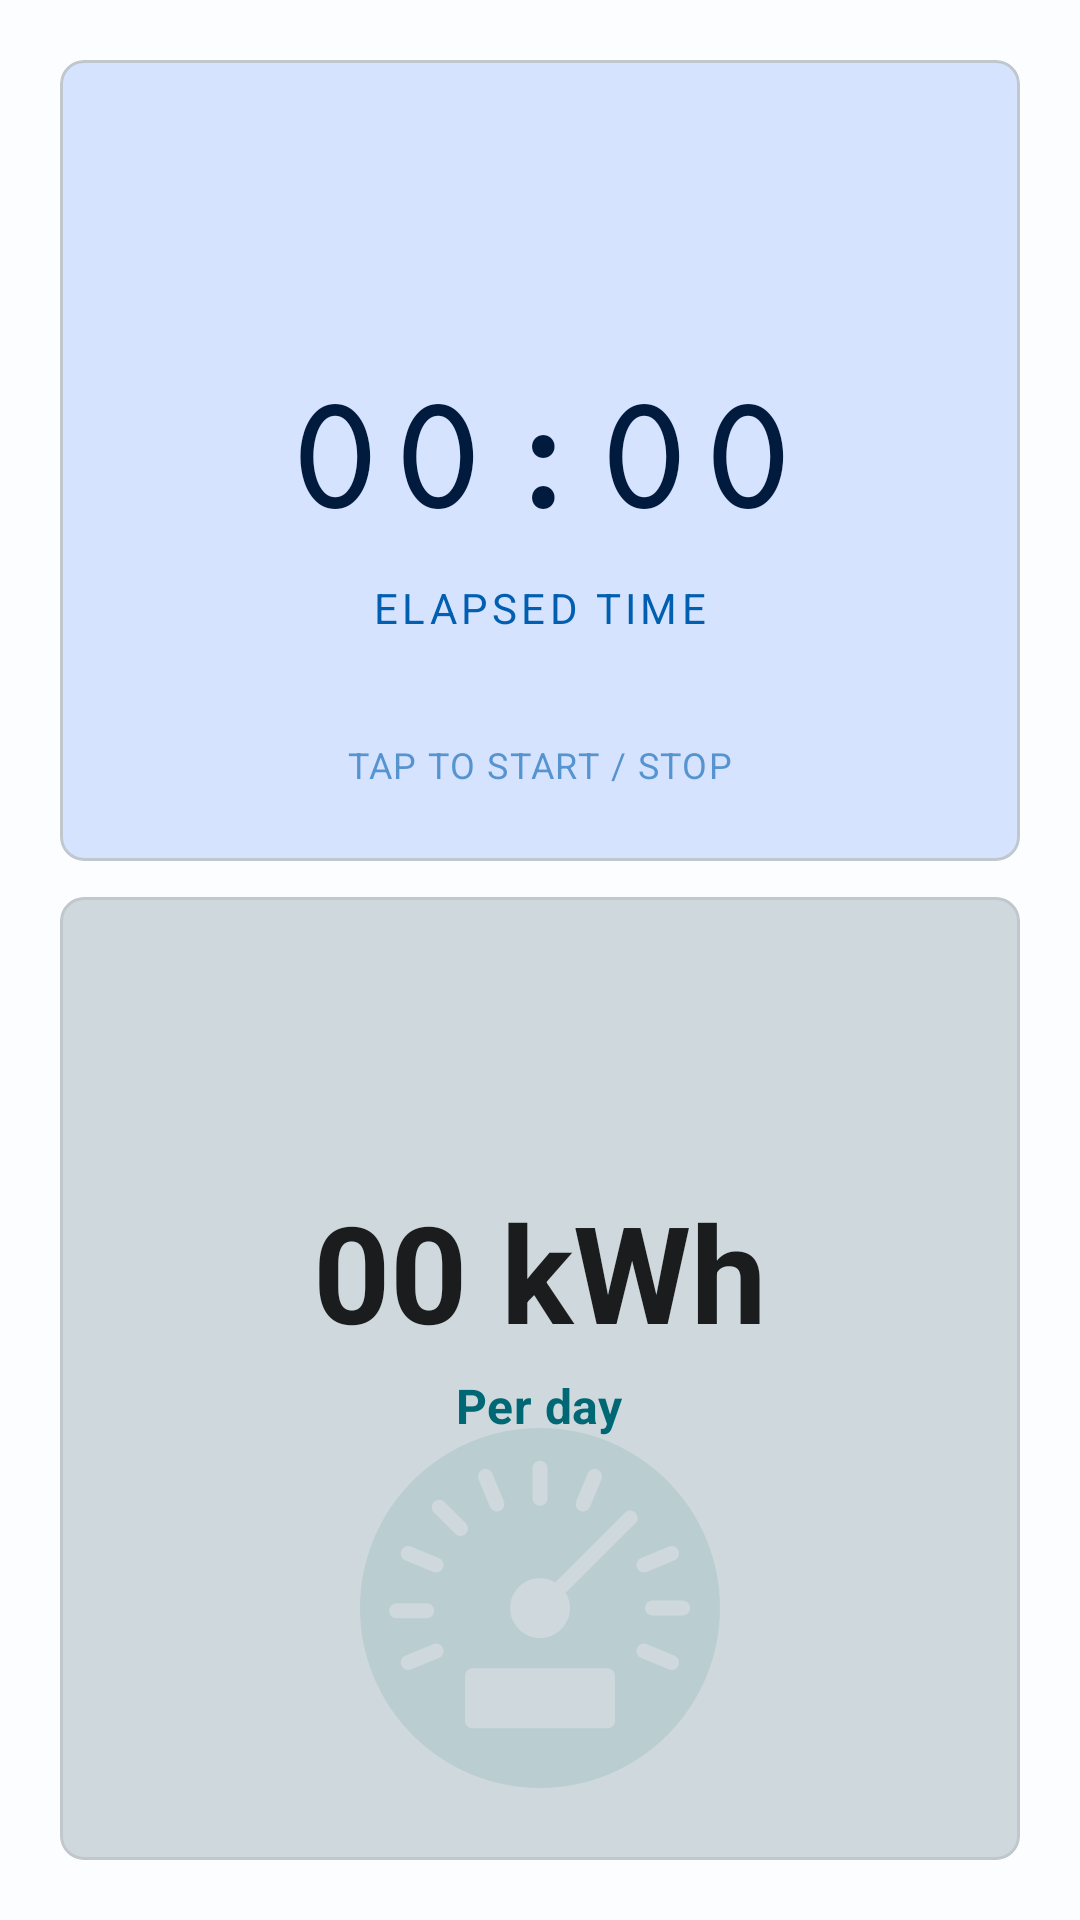

This screen was rendered from an Android layout file. Write that file and the resources it references.
<!-- AndroidManifest.xml: application theme AppTheme -->
<!-- res/layout/fragment_real_time_consumption.xml -->
<?xml version="1.0" encoding="utf-8"?>
<androidx.coordinatorlayout.widget.CoordinatorLayout xmlns:android="http://schemas.android.com/apk/res/android"
    xmlns:app="http://schemas.android.com/apk/res-auto"
    xmlns:tools="http://schemas.android.com/tools"
    android:layout_width="match_parent"
    android:layout_height="match_parent"
    android:background="?attr/colorSurface">

    <LinearLayout
        android:layout_width="match_parent"
        android:layout_height="match_parent"
        android:orientation="vertical"
        android:padding="20dp">

        
        <com.google.android.material.card.MaterialCardView
            android:id="@+id/timer_area"
            android:layout_width="match_parent"
            android:layout_height="0dp"
            android:layout_weight="1"
            android:layout_marginBottom="12dp"
            app:cardBackgroundColor="?attr/colorPrimaryContainer"
            app:cardElevation="0dp"
            app:shapeAppearanceOverlay="@style/ShapeAppearance.Material3.LargeComponent">

            <RelativeLayout
                android:layout_width="match_parent"
                android:layout_height="match_parent"
                android:padding="24dp">

                <ImageView
                    android:id="@+id/play_icon"
                    android:layout_width="80dp"
                    android:layout_height="80dp"
                    android:layout_alignParentTop="true"
                    android:layout_centerHorizontal="true"
                    android:alpha="0.2"
                    android:src="@drawable/ic_play_arrow"
                    app:tint="?attr/colorPrimary"
                    tools:ignore="ContentDescription" />

                <Chronometer
                    android:id="@+id/chronometer"
                    android:layout_width="wrap_content"
                    android:layout_height="wrap_content"
                    android:layout_centerInParent="true"
                    android:fontFamily="serif-monospace"
                    android:keepScreenOn="true"
                    android:textAppearance="?attr/textAppearanceDisplayLarge"
                    android:textColor="?attr/colorOnPrimaryContainer"
                    android:textStyle="bold" />

                <TextView
                    android:layout_width="wrap_content"
                    android:layout_height="wrap_content"
                    android:layout_below="@+id/chronometer"
                    android:layout_centerHorizontal="true"
                    android:layout_marginTop="8dp"
                    android:text="@string/elapsed_time"
                    android:textAppearance="?attr/textAppearanceLabelLarge"
                    android:textColor="?attr/colorPrimary"
                    android:letterSpacing="0.1" />

                <TextView
                    android:layout_width="wrap_content"
                    android:layout_height="wrap_content"
                    android:layout_alignParentBottom="true"
                    android:layout_centerHorizontal="true"
                    android:text="@string/tap_to_start_stop"
                    android:textAppearance="?attr/textAppearanceLabelMedium"
                    android:textColor="?attr/colorPrimary"
                    android:alpha="0.6" />

            </RelativeLayout>
        </com.google.android.material.card.MaterialCardView>

        
        <com.google.android.material.card.MaterialCardView
            android:id="@+id/consumption_area"
            android:layout_width="match_parent"
            android:layout_height="0dp"
            android:layout_weight="1.2"
            app:cardBackgroundColor="?attr/colorSecondaryContainer"
            app:cardElevation="0dp"
            app:shapeAppearanceOverlay="@style/ShapeAppearance.Material3.LargeComponent">

            <RelativeLayout
                android:layout_width="match_parent"
                android:layout_height="match_parent"
                android:padding="24dp">

                <ImageView
                    android:id="@+id/consumption_icon"
                    android:layout_width="120dp"
                    android:layout_height="120dp"
                    android:layout_alignParentBottom="true"
                    android:layout_centerHorizontal="true"
                    android:alpha="0.1"
                    android:src="@drawable/ic_gauge"
                    app:tint="?attr/colorSecondary"
                    tools:ignore="ContentDescription" />

                <LinearLayout
                    android:layout_width="match_parent"
                    android:layout_height="wrap_content"
                    android:layout_centerInParent="true"
                    android:gravity="center"
                    android:orientation="vertical">

                    <TextView
                        android:id="@+id/txt_consumption"
                        android:layout_width="wrap_content"
                        android:layout_height="wrap_content"
                        android:text="@string/initial_calculation"
                        android:textAppearance="?attr/textAppearanceDisplayMedium"
                        android:textColor="?attr/colorOnSecondaryContainer"
                        android:textStyle="bold" />

                    <TextView
                        android:layout_width="wrap_content"
                        android:layout_height="wrap_content"
                        android:layout_marginTop="4dp"
                        android:text="@string/calculator.per_day"
                        android:textAppearance="?attr/textAppearanceTitleMedium"
                        android:textColor="?attr/colorSecondary"
                        android:textStyle="bold" />

                    <TextView
                        android:id="@+id/txt_resume"
                        android:layout_width="match_parent"
                        android:layout_height="wrap_content"
                        android:layout_marginTop="24dp"
                        android:gravity="center"
                        android:textAppearance="?attr/textAppearanceBodyLarge"
                        android:textColor="?attr/colorOnSecondaryContainer"
                        tools:text="Estimated hourly consumption 0.45 kWh" />

                </LinearLayout>

                <TextView
                    android:id="@+id/txt_hint"
                    android:layout_width="match_parent"
                    android:layout_height="wrap_content"
                    android:layout_alignParentBottom="true"
                    android:layout_marginBottom="12dp"
                    android:gravity="center"
                    android:text="@string/calculator.hint"
                    android:textAppearance="?attr/textAppearanceLabelLarge"
                    android:textColor="?attr/colorSecondary"
                    android:textStyle="bold"
                    android:visibility="gone" />

            </RelativeLayout>
        </com.google.android.material.card.MaterialCardView>

    </LinearLayout>

</androidx.coordinatorlayout.widget.CoordinatorLayout>
<!-- resources referenced by this layout -->
<resources>
  <!-- drawable ic_gauge: vector/xml drawable (drawable, 2305 chars, omitted) -->
  <string name="calculator.hint">Click on this area to count the pulses</string>
  <string name="calculator.per_day">Per day</string>
  <string name="elapsed_time">ELAPSED TIME</string>
  <string name="initial_calculation">00 kWh</string>
  <string name="tap_to_start_stop">TAP TO START / STOP</string>
  <style name="AppTheme" parent="Theme.Material3.Light.NoActionBar">
          <item name="colorPrimary">@color/primaryColor</item>
          <item name="colorOnPrimary">@color/secondaryTextColor</item>
          <item name="colorPrimaryContainer">@color/primaryLightColor</item>
          <item name="colorOnPrimaryContainer">@color/primaryDarkColor</item>
  
          <item name="colorSecondary">@color/secondaryColor</item>
          <item name="colorOnSecondary">@color/secondaryTextColor</item>
          <item name="colorSecondaryContainer">#CFD8DC</item>
          <item name="colorOnSecondaryContainer">#1A1C1E</item>
  
          <item name="colorTertiary">@color/accent</item>
          <item name="colorOnTertiary">@color/secondaryTextColor</item>
          <item name="colorTertiaryContainer">#FFF1CC</item>
          <item name="colorOnTertiaryContainer">#241A00</item>
  
          <item name="colorSurface">#FBFDFF</item>
          <item name="colorOnSurface">#191C1E</item>
          <item name="colorSurfaceVariant">#DFE3E7</item>
          <item name="colorOnSurfaceVariant">#40484C</item>
          <item name="colorOutline">#70777C</item>
          <item name="colorOutlineVariant">#C0C7CD</item>
  
          <item name="android:windowTranslucentStatus">true</item>
          <item name="android:windowTranslucentNavigation">false</item>
          <item name="fontFamily">@font/source_sans_pro</item>
      </style>
  <color name="primaryColor">#005FB0</color>
  <color name="secondaryTextColor">#FFFFFF</color>
  <color name="primaryLightColor">#D6E3FF</color>
  <color name="primaryDarkColor">#001B3D</color>
  <color name="secondaryColor">#006874</color>
  <color name="accent">#E1A000</color>
</resources>
